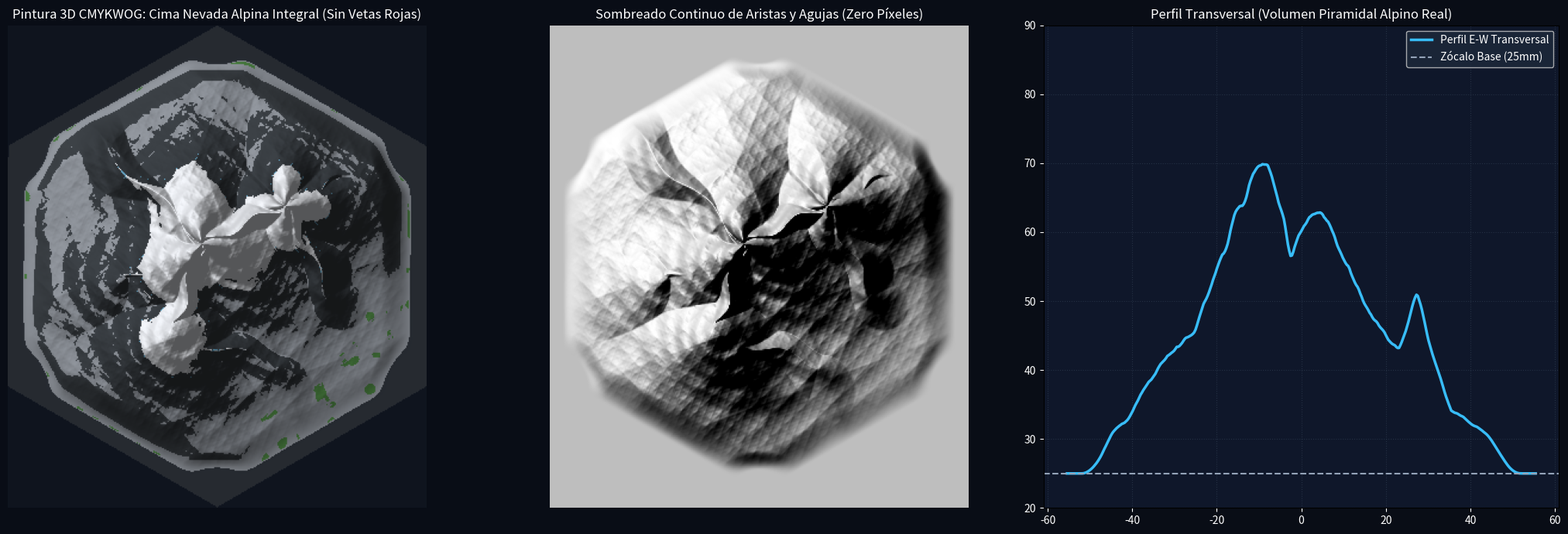

Write the Python code that produced this figure. (Note: this script raises an exception after producing the figure.)
import math
import numpy as np
import scipy.ndimage as ndi
import matplotlib.pyplot as plt

print("=== SCULPTING PROUD ALPINE PYRAMID WITH MAJESTIC SUMMIT VOLUME ===")

R = 64.0
APOTHEM = R * math.cos(math.radians(30)) # 55.4256 mm
Z_BASE = 25.0
Z_PEAK = 83.0
RELIEF_H = Z_PEAK - Z_BASE # 58.0 mm

nx, ny = 351, 405
xs = np.linspace(-APOTHEM, APOTHEM, nx)
ys = np.linspace(-R, R, ny)
X, Y = np.meshgrid(xs, ys)

normals = [[math.cos(k * math.pi / 3), math.sin(k * math.pi / 3)] for k in range(6)]
dist_edge = np.full_like(X, 999.0)
for nx_h, ny_h in normals:
    dist_edge = np.minimum(dist_edge, APOTHEM - (X * nx_h + Y * ny_h))

v_angles = [(30 + 60 * k) * math.pi / 180 for k in range(6)]
hex_corners = np.array([[R * math.cos(a), R * math.sin(a)] for a in v_angles])
dist_vert = np.full_like(X, 999.0)
for vx, vy in hex_corners:
    dist_vert = np.minimum(dist_vert, np.hypot(X - vx, Y - vy))

# 1. SOARING ALPINE SPINE & HORN ARCHITECTURE (Substantial Volume)
spines = [
    {"x1": -4.0, "y1": 6.0, "x2": -34.0, "y2": 36.0, "h1": 58.0, "h2": 14.0, "sharp": 10.0, "curv": 1.15, "meander": 1.5},
    {"x1": -4.0, "y1": 6.0, "x2": 18.0, "y2": 16.0, "h1": 58.0, "h2": 50.0, "sharp": 9.0, "curv": 1.1, "meander": 1.2},
    {"x1": 18.0, "y1": 16.0, "x2": 38.0, "y2": 26.0, "h1": 50.0, "h2": 12.0, "sharp": 9.5, "curv": 1.15, "meander": 1.4},
    {"x1": 18.0, "y1": 16.0, "x2": 30.0, "y2": -8.0, "h1": 50.0, "h2": 20.0, "sharp": 9.2, "curv": 1.15, "meander": 1.3},
    {"x1": -4.0, "y1": 6.0, "x2": -12.0, "y2": -18.0, "h1": 58.0, "h2": 44.0, "sharp": 9.5, "curv": 1.1, "meander": 1.4},
    {"x1": -12.0, "y1": -18.0, "x2": -32.0, "y2": -28.0, "h1": 44.0, "h2": 10.0, "sharp": 10.0, "curv": 1.15, "meander": 1.5},
    {"x1": -12.0, "y1": -18.0, "x2": 16.0, "y2": -26.0, "h1": 44.0, "h2": 14.0, "sharp": 9.8, "curv": 1.15, "meander": 1.4},
    {"x1": -4.0, "y1": 6.0, "x2": -26.0, "y2": -4.0, "h1": 58.0, "h2": 26.0, "sharp": 9.5, "curv": 1.1, "meander": 1.3},
    {"x1": -26.0, "y1": -4.0, "x2": -42.0, "y2": -14.0, "h1": 26.0, "h2": 8.0, "sharp": 10.5, "curv": 1.15, "meander": 1.4}
]

H_spines = np.zeros_like(X)
for sp in spines:
    dx = sp["x2"] - sp["x1"]; dy = sp["y2"] - sp["y1"]
    L2 = dx*dx + dy*dy
    t = np.clip(((X - sp["x1"])*dx + (Y - sp["y1"])*dy) / L2, 0.0, 1.0)
    perp_x = -dy / math.sqrt(L2)
    perp_y = dx / math.sqrt(L2)
    meander = sp["meander"] * np.sin(t * 10.0 + 1.2)
    px = sp["x1"] + t * dx + meander * perp_x
    py = sp["y1"] + t * dy + meander * perp_y
    dist_sp = np.hypot(X - px, Y - py)
    h_line = (1.0 - t) * sp["h1"] + t * sp["h2"]
    h_contrib = h_line * np.exp(-(dist_sp / sp["sharp"])**sp["curv"])
    H_spines = np.maximum(H_spines, h_contrib)

r_main = np.hypot(X - (-4.0), Y - 6.0)
ang_main = np.arctan2(Y - 6.0, X - (-4.0))
facet_horn = 0.85 + 0.35 * np.abs(np.cos(1.5 * ang_main + 0.4))**1.4
h_horn = 58.0 * np.exp(-(r_main / 24.0)**1.35) * facet_horn

r_p2 = np.hypot(X - 18.0, Y - 16.0)
ang_p2 = np.arctan2(Y - 16.0, X - 18.0)
h_p2 = 50.0 * np.exp(-(r_p2 / 18.0)**1.35) * (0.85 + 0.30 * np.abs(np.cos(2.0 * ang_p2))**1.2)

r_p3 = np.hypot(X - (-12.0), Y - (-18.0))
h_p3 = 44.0 * np.exp(-(r_p3 / 19.0)**1.35) * (0.88 + 0.25 * np.cos(1.8 * ang_main)**2.0)

r_p4 = np.hypot(X - (-26.0), Y - (-4.0))
h_p4 = 30.0 * np.exp(-(r_p4 / 16.0)**1.35)

massif_core = np.maximum(H_spines, np.maximum(h_horn, np.maximum(h_p2, np.maximum(h_p3, h_p4))))

r_tile = np.hypot(X, Y)
base_apron = 58.0 * np.clip(1.0 - (r_tile / 54.0), 0.0, 1.0)**1.65
mountain_sculpture = np.maximum(massif_core, base_apron * 0.40)

# Continuous Micro-Texture
np.random.seed(42)
noise = np.zeros_like(X)
frequencies = [0.07, 0.15, 0.32, 0.68, 1.45, 3.10]
amplitudes = [5.5, 3.0, 1.5, 0.75, 0.32, 0.12]
angles_rot = [0.38, 1.21, 2.34, 0.82, 1.94, 2.81]

for f, a, ang in zip(frequencies, amplitudes, angles_rot):
    Xr = X * math.cos(ang) - Y * math.sin(ang)
    Yr = X * math.sin(ang) + Y * math.cos(ang)
    n1 = 1.0 - np.abs(np.sin(Xr * f + 1.1) * np.cos(Yr * f * 1.08 + 0.6))
    noise += a * (n1**1.8 - 0.5)

strata = 0.85 * np.sin((X * 0.24 + Y * 0.14 + mountain_sculpture * 0.4) * 1.5)
relief_textured = mountain_sculpture + (noise + strata) * (mountain_sculpture / 58.0)**0.65
relief_textured = np.maximum(0.0, relief_textured)
relief_textured = relief_textured * (RELIEF_H / np.max(relief_textured))

def smoothstep(e0, e1, v):
    t = np.clip((v - e0) / (e1 - e0), 0.0, 1.0)
    return t * t * (3.0 - 2.0 * t)

edge_factor = smoothstep(3.5, 12.0, dist_edge)
vert_factor = smoothstep(10.0, 15.0, dist_vert)
clearance = edge_factor * vert_factor

final_relief = relief_textured * clearance
Z_top = Z_BASE + final_relief
Z_top[dist_edge < 0] = Z_BASE

dx = xs[1] - xs[0]; dy = ys[1] - ys[0]
gy, gx = np.gradient(Z_top, dy, dx)
slope = np.hypot(gx, gy)
slope_deg = np.degrees(np.arctan(slope))
laplace = ndi.laplace(Z_top)

az = 315.0 * math.pi / 180.0; alt = 48.0 * math.pi / 180.0
sun_x = math.cos(alt)*math.sin(az); sun_y = math.cos(alt)*math.cos(az); sun_z = math.sin(alt)
norm = np.sqrt(gx**2 + gy**2 + 1.0)
hs = np.clip((-gx/norm)*sun_x + (-gy/norm)*sun_y + (1.0/norm)*sun_z, 0.0, 1.0)

# Alpine Snow Coverage
summit_snow = smoothstep(20.0, 35.0, final_relief) * (1.0 - smoothstep(52.0, 70.0, slope_deg) * 0.5)
couloir_snow = smoothstep(12.0, 26.0, final_relief) * np.clip(-laplace * 0.7, 0.0, 1.0) * (1.0 - smoothstep(42.0, 58.0, slope_deg) * 0.5)
snow_prob = np.maximum(summit_snow, couloir_snow)
snow_mask = (snow_prob > 0.35) & (final_relief > 12.0)

# Glacial Ice (Cyan T1)
ice_prob = smoothstep(14.0, 30.0, final_relief) * np.clip(-laplace * 0.65, 0.0, 1.0) * (1.0 - snow_prob * 0.7)
ice_mask = (ice_prob > 0.22) & (final_relief > 12.0) & (~snow_mask)

# Alpine Tundra (Green T5)
np.random.seed(888)
tundra_noise = ndi.gaussian_filter(np.random.randn(ny, nx), sigma=3.5)
tundra_prob = smoothstep(6.5, 0.5, final_relief) * (1.0 - smoothstep(16.0, 28.0, slope_deg)) * (tundra_noise > 0.1)
tundra_mask = (tundra_prob > 0.30) & (final_relief > 0.1) & (dist_edge > 3.2) & (~snow_mask)

# Dark Slate Shadow Cliffs (Black T3)
cliff_mask = (slope_deg > 40.0) & (final_relief > 1.5) & (~snow_mask) & (~ice_mask)

# Sunlit Granite Rock Face (Grey T4)
granite_mask = (final_relief > 0.05) & (~snow_mask) & (~ice_mask) & (~tundra_mask) & (~cliff_mask)

# Road Shelf & Vertex Pads (Tool B - Black)
shelf_mask = (final_relief <= 0.05) & (dist_edge >= 0)

tool_map = np.zeros_like(Z_top, dtype=np.uint8)
tool_map[shelf_mask] = 0
tool_map[tundra_mask] = 5
tool_map[granite_mask] = 4
tool_map[cliff_mask] = 3
tool_map[ice_mask] = 1
tool_map[snow_mask] = 7
tool_map[dist_edge < 0] = 0

rgb = np.zeros((ny, nx, 3), dtype=np.float32)
rgb[granite_mask] = [0.58, 0.60, 0.63]
rgb[cliff_mask] = [0.24, 0.26, 0.28]
rgb[ice_mask] = [0.44, 0.72, 0.86]
rgb[snow_mask] = [0.96, 0.97, 0.99]
rgb[tundra_mask] = [0.30, 0.52, 0.26]
rgb[shelf_mask] = [0.18, 0.20, 0.23]
rgb[dist_edge < 0] = [0.06, 0.08, 0.12]

lit_rgb = rgb * (0.35 + 0.65 * hs[:, :, None])
lit_rgb[dist_edge < 0] = [0.06, 0.08, 0.12]
lit_rgb = np.clip(lit_rgb, 0.0, 1.0)

fig, axes = plt.subplots(1, 3, figsize=(21, 7), facecolor='#090d16')
axes[0].imshow(lit_rgb, origin='lower')
axes[0].set_title('Pintura 3D CMYKWOG: Cima Nevada Alpina Integral (Sin Vetas Rojas)', color='white', fontsize=12)
axes[0].axis('off')

axes[1].imshow(hs, cmap='gray', origin='lower')
axes[1].set_title('Sombreado Continuo de Aristas y Agujas (Zero Píxeles)', color='white', fontsize=12)
axes[1].axis('off')

mid_y = ny // 2
axes[2].plot(xs, Z_top[mid_y, :], color='#38bdf8', lw=2.5, label='Perfil E-W Transversal')
axes[2].axhline(25.0, color='#94a3b8', linestyle='--', label='Zócalo Base (25mm)')
axes[2].set_ylim(20, 90)
axes[2].set_title('Perfil Transversal (Volumen Piramidal Alpino Real)', color='white', fontsize=12)
axes[2].set_facecolor('#0f172a')
axes[2].tick_params(colors='white')
axes[2].legend(facecolor='#1e293b', labelcolor='white')
axes[2].grid(True, color='#334155', linestyle=':', alpha=0.6)

plt.tight_layout()
plt.savefig('scratch/grand_summit_preview.png', dpi=200, facecolor='#090d16')
print("Saved scratch/grand_summit_preview.png")

print(f"Snow pixels: {np.sum(snow_mask)} ({100*np.sum(snow_mask)/np.sum(dist_edge>=0):.1f}%)")
print(f"Ice pixels:  {np.sum(ice_mask)} ({100*np.sum(ice_mask)/np.sum(dist_edge>=0):.1f}%)")
print(f"Granite:     {np.sum(granite_mask)} ({100*np.sum(granite_mask)/np.sum(dist_edge>=0):.1f}%)")
print(f"Cliffs:      {np.sum(cliff_mask)} ({100*np.sum(cliff_mask)/np.sum(dist_edge>=0):.1f}%)")
print(f"Tundra:      {np.sum(tundra_mask)} ({100*np.sum(tundra_mask)/np.sum(dist_edge>=0):.1f}%)")

np.save('scratch/Z_top_grand_summit.npy', Z_top)
np.save('scratch/tool_map_grand_summit.npy', tool_map)
